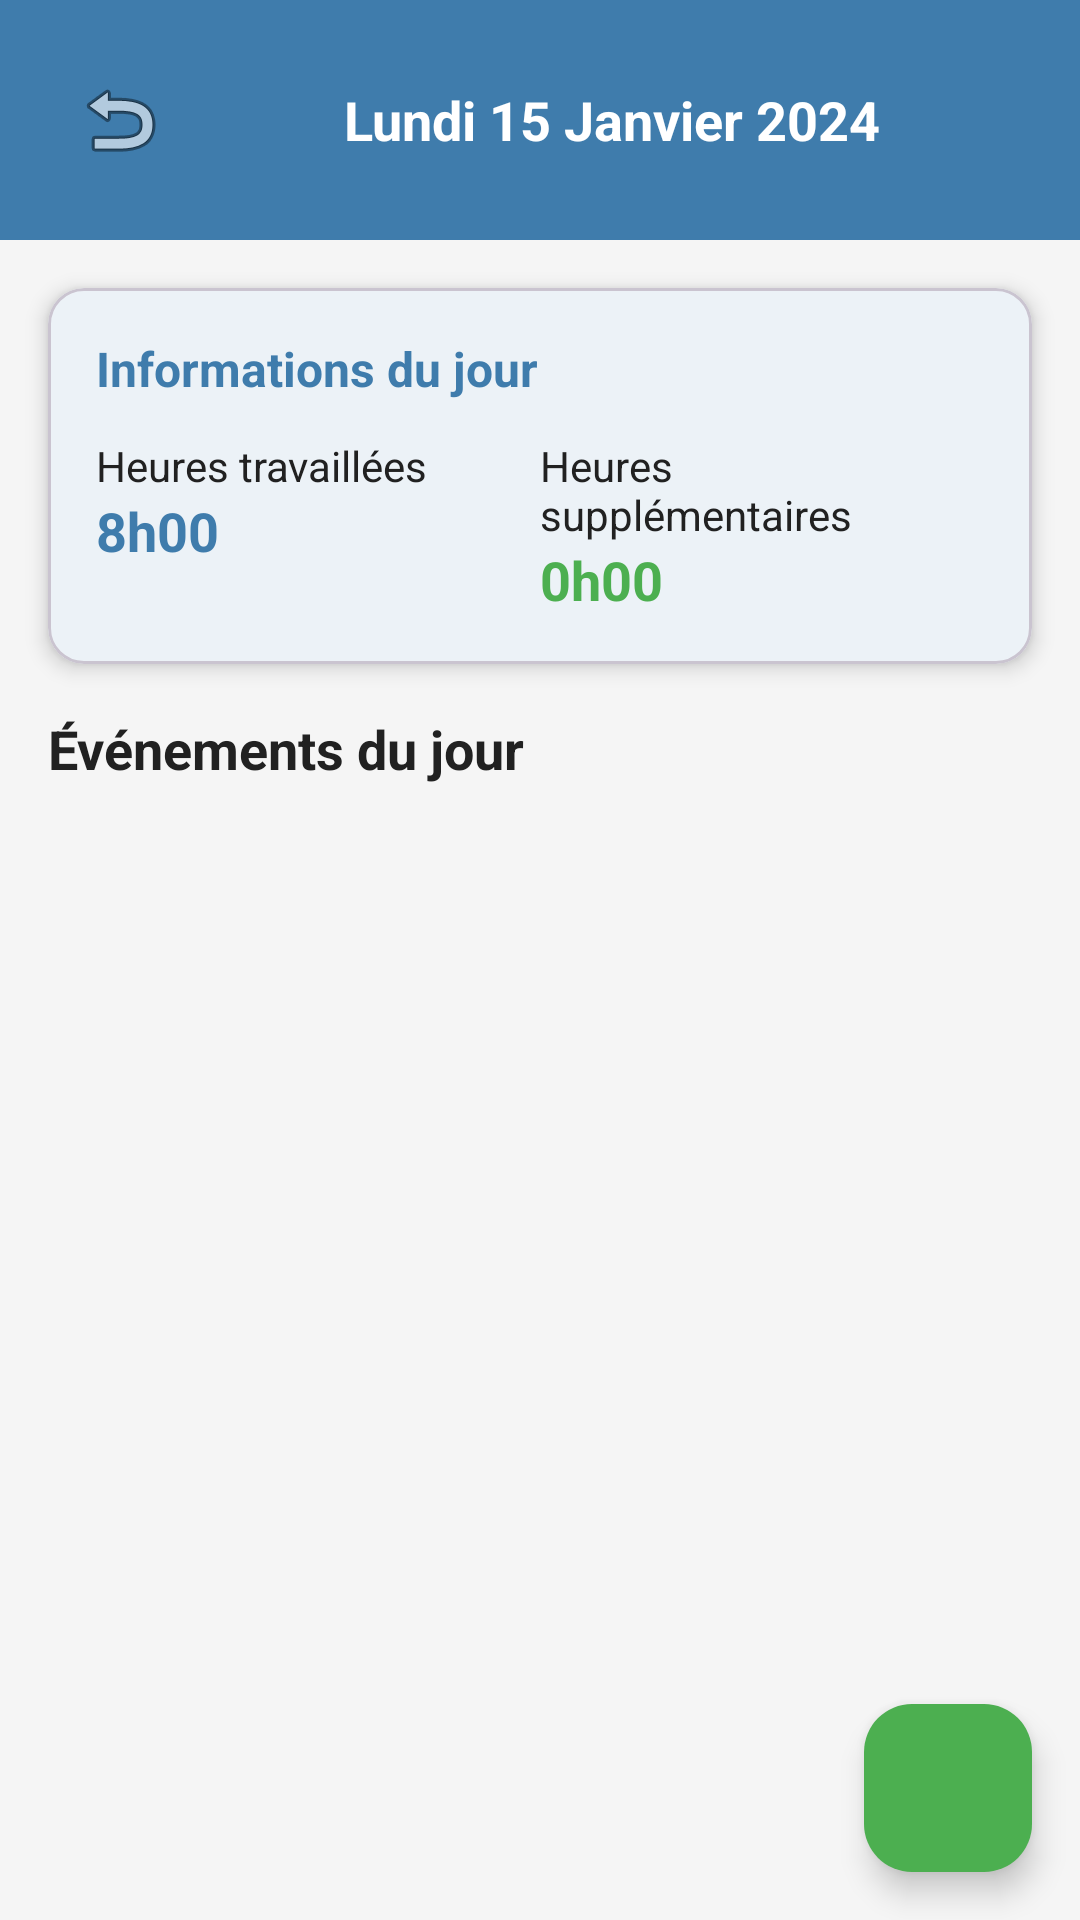

Reconstruct the res/layout file that produces this screen, plus the resources it refers to.
<!-- AndroidManifest.xml: application theme Theme.CalendarApp -->
<!-- res/layout/fragment_day_detail.xml -->
<?xml version="1.0" encoding="utf-8"?>
<ScrollView xmlns:android="http://schemas.android.com/apk/res/android"
    xmlns:app="http://schemas.android.com/apk/res-auto"
    xmlns:tools="http://schemas.android.com/tools"
    android:layout_width="match_parent"
    android:layout_height="match_parent"
    android:background="@color/background_color"
    android:fillViewport="true">

    <androidx.constraintlayout.widget.ConstraintLayout
        android:layout_width="match_parent"
        android:layout_height="wrap_content">

        
        <LinearLayout
            android:id="@+id/headerLayout"
            android:layout_width="match_parent"
            android:layout_height="wrap_content"
            android:background="@color/primary_color"
            android:gravity="center_vertical"
            android:orientation="horizontal"
            android:padding="16dp"
            app:layout_constraintEnd_toEndOf="parent"
            app:layout_constraintStart_toStartOf="parent"
            app:layout_constraintTop_toTopOf="parent">

            <ImageButton
                android:id="@+id/btnBack"
                android:layout_width="wrap_content"
                android:layout_height="wrap_content"
                android:background="?attr/selectableItemBackgroundBorderless"
                android:padding="8dp"
                android:src="@android:drawable/ic_menu_revert"
                android:contentDescription="Retour" />

            <TextView
                android:id="@+id/tvSelectedDate"
                android:layout_width="0dp"
                android:layout_height="wrap_content"
                android:layout_weight="1"
                android:gravity="center"
                android:text="Lundi 15 Janvier 2024"
                android:textColor="@android:color/white"
                android:textSize="18sp"
                android:textStyle="bold" />

        </LinearLayout>

        
        <com.google.android.material.card.MaterialCardView
            android:id="@+id/cardDayInfo"
            android:layout_width="match_parent"
            android:layout_height="wrap_content"
            android:layout_margin="16dp"
            app:cardCornerRadius="12dp"
            app:cardElevation="4dp"
            app:layout_constraintEnd_toEndOf="parent"
            app:layout_constraintStart_toStartOf="parent"
            app:layout_constraintTop_toBottomOf="@id/headerLayout">

            <LinearLayout
                android:layout_width="match_parent"
                android:layout_height="wrap_content"
                android:orientation="vertical"
                android:padding="16dp">

                <TextView
                    android:layout_width="wrap_content"
                    android:layout_height="wrap_content"
                    android:text="Informations du jour"
                    android:textColor="@color/primary_color"
                    android:textSize="16sp"
                    android:textStyle="bold" />

                <LinearLayout
                    android:layout_width="match_parent"
                    android:layout_height="wrap_content"
                    android:layout_marginTop="12dp"
                    android:orientation="horizontal">

                    <LinearLayout
                        android:layout_width="0dp"
                        android:layout_height="wrap_content"
                        android:layout_weight="1"
                        android:orientation="vertical">

                        <TextView
                            android:layout_width="wrap_content"
                            android:layout_height="wrap_content"
                            android:text="Heures travaillées"
                            android:textColor="@color/text_primary"
                            android:textSize="14sp" />

                        <TextView
                            android:id="@+id/tvWorkedHours"
                            android:layout_width="wrap_content"
                            android:layout_height="wrap_content"
                            android:text="8h00"
                            android:textColor="@color/primary_color"
                            android:textSize="18sp"
                            android:textStyle="bold" />

                    </LinearLayout>

                    <LinearLayout
                        android:layout_width="0dp"
                        android:layout_height="wrap_content"
                        android:layout_weight="1"
                        android:orientation="vertical">

                        <TextView
                            android:layout_width="wrap_content"
                            android:layout_height="wrap_content"
                            android:text="Heures supplémentaires"
                            android:textColor="@color/text_primary"
                            android:textSize="14sp" />

                        <TextView
                            android:id="@+id/tvOvertimeHours"
                            android:layout_width="wrap_content"
                            android:layout_height="wrap_content"
                            android:text="0h00"
                            android:textColor="@color/accent_color"
                            android:textSize="18sp"
                            android:textStyle="bold" />

                    </LinearLayout>

                </LinearLayout>

            </LinearLayout>

        </com.google.android.material.card.MaterialCardView>

        
        <TextView
            android:id="@+id/tvEventsTitle"
            android:layout_width="wrap_content"
            android:layout_height="wrap_content"
            android:layout_marginStart="16dp"
            android:layout_marginTop="16dp"
            android:text="Événements du jour"
            android:textColor="@color/text_primary"
            android:textSize="18sp"
            android:textStyle="bold"
            app:layout_constraintStart_toStartOf="parent"
            app:layout_constraintTop_toBottomOf="@id/cardDayInfo" />

        
        <androidx.recyclerview.widget.RecyclerView
            android:id="@+id/rvEvents"
            android:layout_width="match_parent"
            android:layout_height="wrap_content"
            android:layout_marginTop="8dp"
            android:paddingHorizontal="16dp"
            android:paddingBottom="80dp"
            app:layout_constraintEnd_toEndOf="parent"
            app:layout_constraintStart_toStartOf="parent"
            app:layout_constraintTop_toBottomOf="@id/tvEventsTitle"
            tools:listitem="@layout/item_event" />

        
        <LinearLayout
            android:id="@+id/layoutNoEvents"
            android:layout_width="wrap_content"
            android:layout_height="wrap_content"
            android:orientation="vertical"
            android:gravity="center"
            android:visibility="gone"
            app:layout_constraintEnd_toEndOf="parent"
            app:layout_constraintStart_toStartOf="parent"
            app:layout_constraintTop_toBottomOf="@id/tvEventsTitle">

            <ImageView
                android:layout_width="64dp"
                android:layout_height="64dp"
                android:src="@android:drawable/ic_menu_today"
                android:alpha="0.3"
                android:layout_marginBottom="16dp" />

            <TextView
                android:layout_width="wrap_content"
                android:layout_height="wrap_content"
                android:text="Aucun événement aujourd'hui"
                android:textColor="@color/text_secondary"
                android:textSize="16sp"
                android:gravity="center" />

        </LinearLayout>

        
        <com.google.android.material.floatingactionbutton.FloatingActionButton
            android:id="@+id/fabAddEvent"
            android:layout_width="wrap_content"
            android:layout_height="wrap_content"
            android:layout_margin="16dp"
            android:src="@drawable/ic_add"
            app:fabSize="normal"
            app:backgroundTint="@color/accent_color"
            app:layout_constraintBottom_toBottomOf="parent"
            app:layout_constraintEnd_toEndOf="parent" />

    </androidx.constraintlayout.widget.ConstraintLayout>

</ScrollView>
<!-- resources referenced by this layout -->
<resources>
  <color name="accent_color">#4CAF50</color>
  <color name="background_color">#F5F5F5</color>
  <color name="primary_color">#3F7CAC</color>
  <color name="text_primary">#212121</color>
  <color name="text_secondary">#757575</color>
  <style name="Theme.CalendarApp" parent="Theme.Material3.DayNight.NoActionBar">
          
          <item name="colorPrimary">@color/primary_color</item>
          <item name="colorPrimaryVariant">@color/primary_dark</item>
          <item name="colorOnPrimary">@color/text_on_primary</item>
          
          <item name="colorSecondary">@color/accent_color</item>
          <item name="colorOnSecondary">@color/text_on_primary</item>
          
          <item name="android:colorBackground">@color/background_color</item>
          <item name="colorSurface">@color/surface_color</item>
          <item name="colorOnSurface">@color/text_primary</item>
          
          <item name="android:textColorPrimary">@color/text_primary</item>
          <item name="android:textColorSecondary">@color/text_secondary</item>
          
          <item name="android:statusBarColor">@color/primary_dark</item>
          <item name="android:navigationBarColor">@color/background_color</item>
          <item name="android:windowLightStatusBar">false</item>
          <item name="android:windowLightNavigationBar" tools:targetApi="o_mr1">true</item>
      </style>
  <color name="primary_dark">#2C5B87</color>
  <color name="text_on_primary">#FFFFFF</color>
  <color name="surface_color">#FFFFFF</color>
</resources>
